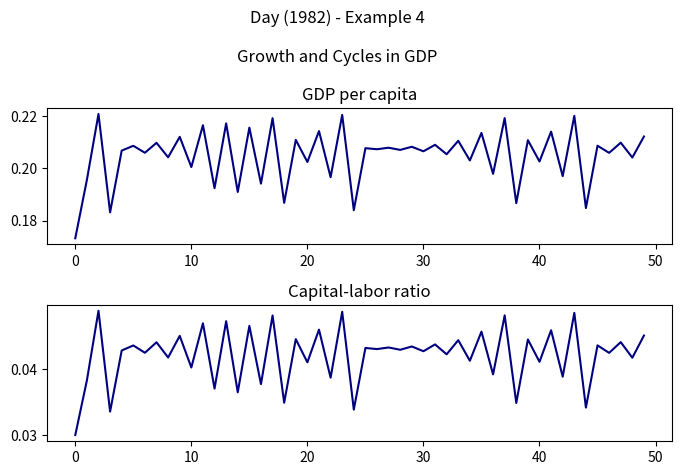
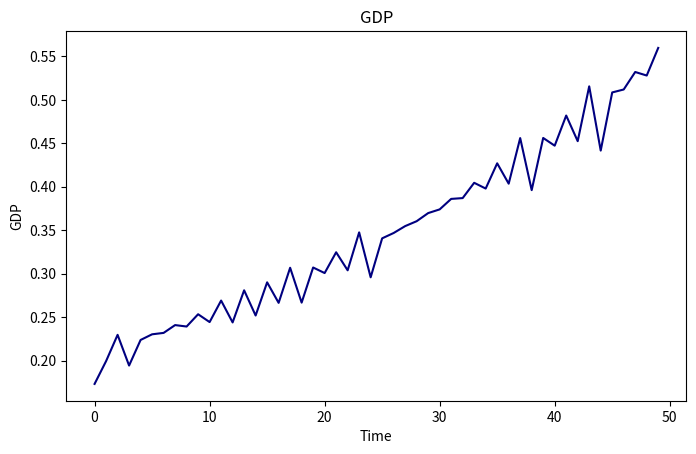

Here is the Python script that generated these plots, in order:
from matplotlib import pyplot as plt

L_0=1       # Initial Population
A=1         # Technology level
t=50        # Time periods
a=0.5       # Capital Income Share
n=0.02      # Population Growth Rate

rho=0.3     #  maximal potential growth rate
q=6         # constant 1 in the saving function
c=A*2       # constant 2 in the saving function


k_0=0.03 # Initial capital labor ratio (must be between 0 and (a*A/c)**(1/(1-a)) )


    
# Define a function that returns a sequence containing the values for each period for variables that grow at a constant rate
def time_series(x_0, growth_rate, t):
    x=[]
    for i in range(t):
        if i==0:
            x_t=x_0
        else:
            x_t=x_0*(1+growth_rate)**i
        x.append(x_t)
    
    return x

# Create saving function
def s(q, c, r_t,k_t,y_t):
    return q*(1-c/r_t)*k_t/y_t


#Define Law of motion of capital
def s(q, c, r_t,k_t,y_t):
    return q*(1-c/r_t)*k_t/y_t


# Compute the sequences of values of the different variables for each period

L=time_series(L_0,n,t)

T=[i for i in range(t)]


# Rewrite the variables in per capita terms
try:
    k=[]
    y=[]
    for i in range(t):
        if i==0:
            k_t=k_0
            y_t=A*k_0**a
        else:
            r_t=a*y_t/k_t
            S_t=q*(1-c/r_t)*k_t/y_t
            k_t=min((1+rho)*k_t,S_t*y_t)/(1+n)
            y_t=A*k_t**a
        k.append(k_t)
        y.append(y_t)

    Y=[y[i]*L[i] for i in range(t)]


    #Graphs

    fig, axs = plt.subplots(2,1)

    fig.set_figwidth(7)
    fig.suptitle("Day (1982) - Example 4\n"+"\n"+'Growth and Cycles in GDP')


    axs[0].plot(T, y, color="navy")
    axs[0].set_title('GDP per capita')




    axs[1].plot(T, k, color="navy")
    axs[1].set_title('Capital-labor ratio')



    fig.tight_layout()


    fig, axs = plt.subplots()
    fig.set_figwidth(8)

    plt.plot(T, Y, color="navy")
    plt.xlabel('Time')
    plt.title('GDP')
    plt.ylabel('GDP')
    plt.show()
    
except Exception as e:
    if k_0 > (a*A/c)**(1/(1-a)):
        print("k_0 does not take an acceptable value\n\nPlease insert a value between 0 and",(a*A/c)**(1/(1-a)))
    else:
        print(e)
    
